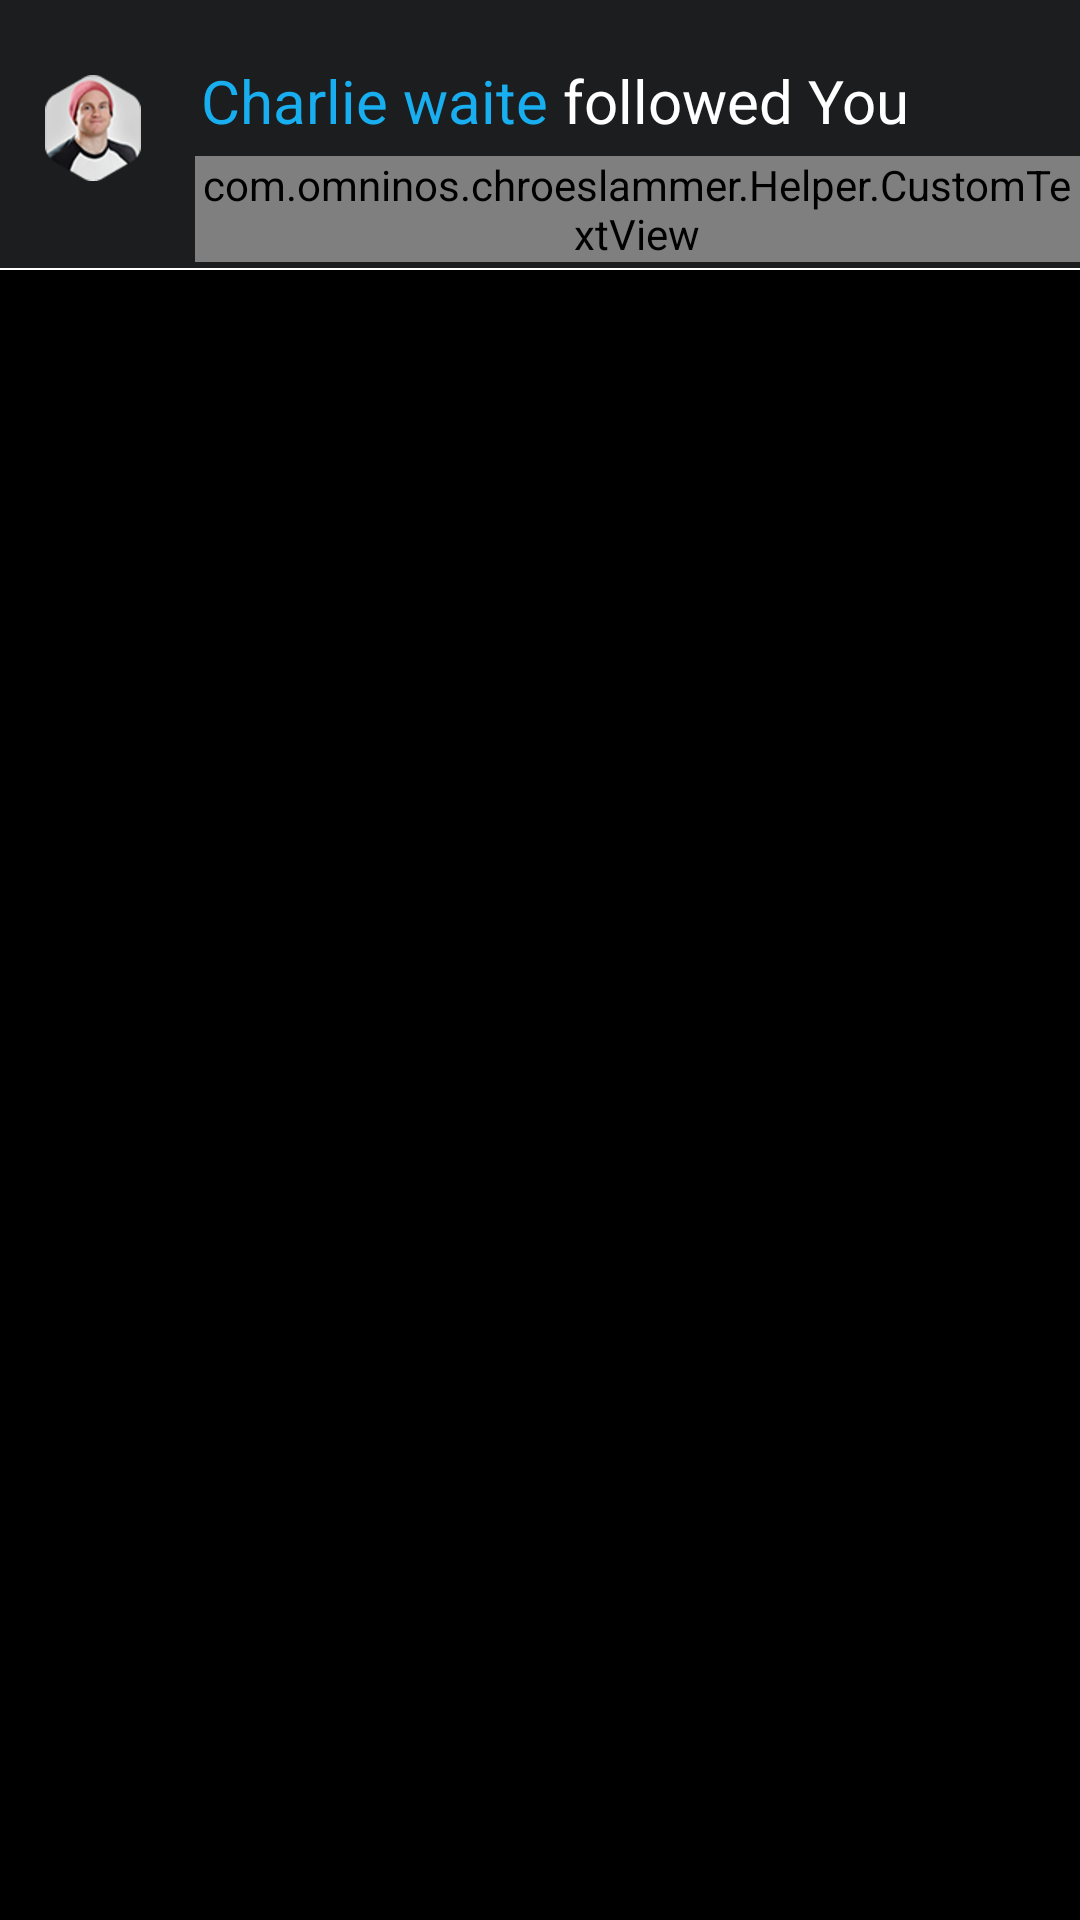

Here is an Android app screen rendered from its layout file. Give the layout XML and the strings, colors and styles it references.
<!-- AndroidManifest.xml: application theme AppTheme -->
<!-- res/layout/custom_notification.xml -->
<?xml version="1.0" encoding="utf-8"?>
<LinearLayout xmlns:android="http://schemas.android.com/apk/res/android"
    android:layout_width="match_parent"
    android:layout_height="wrap_content"
    android:orientation="vertical"
    android:background="#000">


<LinearLayout xmlns:android="http://schemas.android.com/apk/res/android"
    android:layout_width="match_parent"
    android:layout_height="wrap_content"
    android:orientation="vertical"
    android:background="#000">




    <RelativeLayout
        android:layout_width="match_parent"
        android:layout_height="90dp"
        android:background="#1c1d1e">


        <ImageView
            android:layout_width="wrap_content"
            android:layout_height="wrap_content"
            android:src="@drawable/noti_image"
            android:id="@+id/noti_image"
            android:layout_marginTop="25dp"
            android:layout_marginLeft="15dp"/>

        <TextView
            android:layout_width="wrap_content"
            android:layout_height="wrap_content"
            android:id="@+id/name_tv"
            android:layout_toRightOf="@id/noti_image"
            android:textSize="20dp"
            android:layout_marginLeft="@dimen/twenty"
            android:textColor="@color/toolbar_color"
            android:text="Charlie waite"
            android:layout_marginTop="@dimen/twenty"
            />


        <TextView
            android:layout_marginTop="@dimen/twenty"
            android:layout_marginLeft="@dimen/five"
            android:layout_width="wrap_content"
            android:layout_height="wrap_content"
            android:id="@+id/status_tv"
            android:textSize="20dp"
            android:textColor="#fff"
            android:text="followed You"
            android:layout_toRightOf="@id/name_tv"/>


        <com.omninos.chroeslammer.Helper.CustomTextView
            android:layout_width="wrap_content"
            android:layout_height="wrap_content"
            android:id="@+id/time_tv"
            android:text="1 min ago"
            android:textColor="#918888"
            android:textSize="18dp"
            android:layout_below="@id/status_tv"
            android:layout_marginLeft="65dp"
            android:layout_marginTop="@dimen/five"/>

        <LinearLayout
            android:layout_width="match_parent"
            android:layout_height="0.5dp"
            android:background="@color/white_color"
            android:layout_alignParentBottom="true">

        </LinearLayout>


    </RelativeLayout>


</LinearLayout>
    </LinearLayout>
<!-- resources referenced by this layout -->
<resources>
  <color name="toolbar_color">#18aeef</color>
  <color name="white_color">#fff</color>
  <dimen name="five">5dp</dimen>
  <dimen name="twenty">20dp</dimen>
  <!-- drawable noti_image: png bitmap (drawable-hdpi, 5579 bytes) -->
  <style name="AppTheme" parent="Theme.AppCompat.Light.NoActionBar">
      
      
          <item name="colorPrimary">@color/colorPrimary</item>
   
         <item name="colorPrimaryDark">@color/colorPrimaryDark</item>
         
   <item name="colorAccent">@color/colorAccent</item>
     
   </style>
  <color name="colorPrimary">#18aeef</color>
  <color name="colorPrimaryDark">#18aeef</color>
  <color name="colorAccent">#18aeef</color>
</resources>
